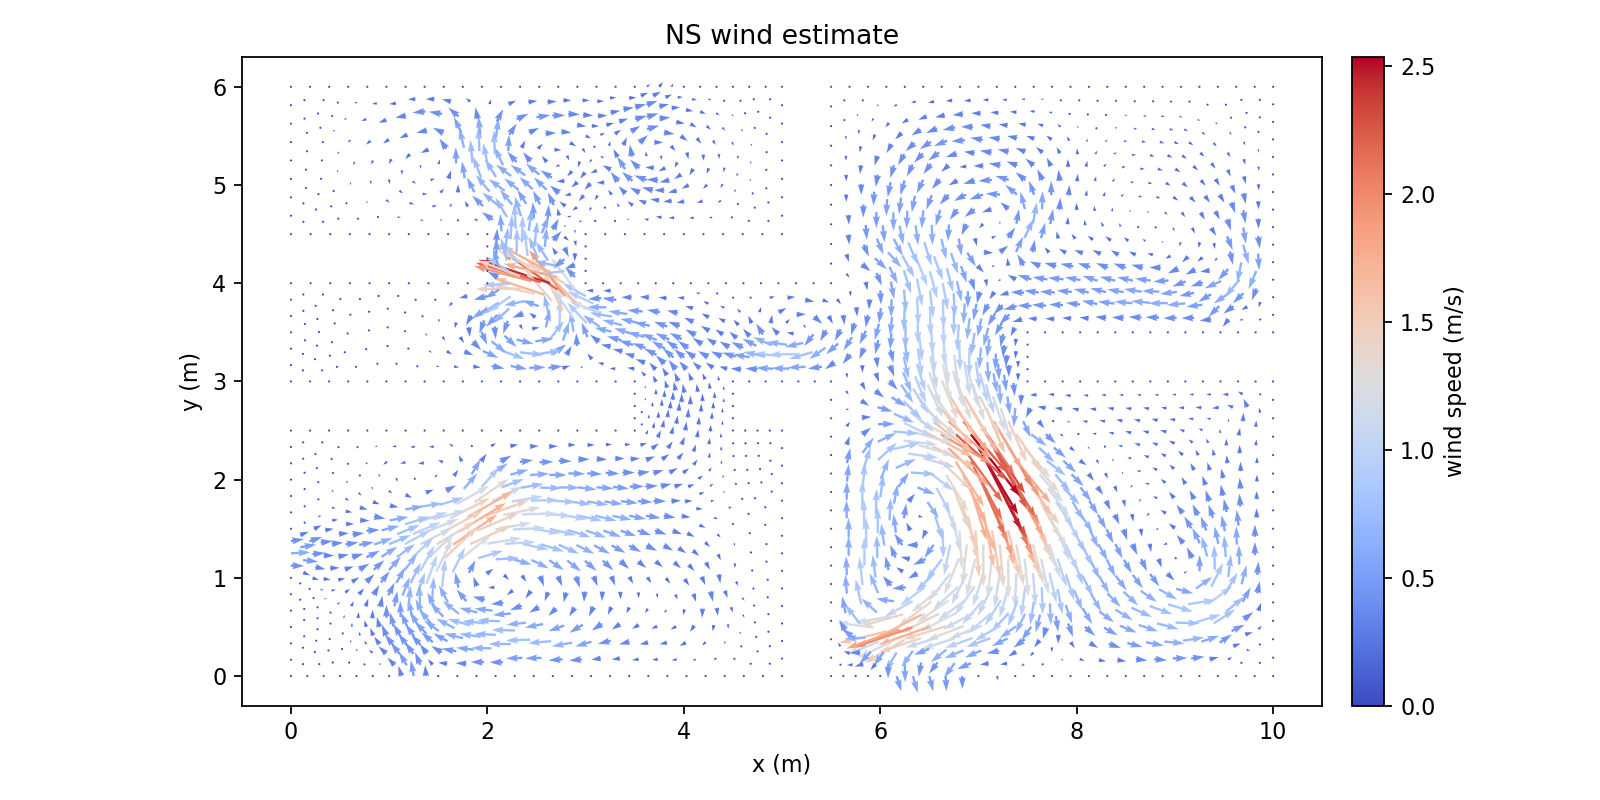

Data behind this chart, as committed beside it:
Points:0, Points:1, Points:2, U:0, U:1, U:2
9.812499999996290967e+00, 0.000000000000000000e+00, 0.000000000000000000e+00, 0.000000000000000000e+00, 0.000000000000000000e+00, 0.000000000000000000e+00
1.000000000000000178e+01, 5.664362628085781756e-17, 0.000000000000000000e+00, 0.000000000000000000e+00, 0.000000000000000000e+00, 0.000000000000000000e+00
9.677732030644911276e+00, 1.347679693504804932e-01, 0.000000000000000000e+00, 5.016916906047024644e-02, -2.725928405724992176e-02, 0.000000000000000000e+00
9.865232030648620309e+00, 1.347679693504804932e-01, 0.000000000000000000e+00, 3.898995685155355606e-02, -2.158706622713562825e-02, 0.000000000000000000e+00
9.624999999992581934e+00, 7.322853433113562488e-18, 0.000000000000000000e+00, 0.000000000000000000e+00, 0.000000000000000000e+00, 0.000000000000000000e+00
9.730464061297237066e+00, 2.695359387009609309e-01, 0.000000000000000000e+00, 1.183355323757866034e-01, -3.913084867956132668e-02, 0.000000000000000000e+00
1.000000000000000000e+01, 1.875000000005254130e-01, 0.000000000000000000e+00, 0.000000000000000000e+00, 0.000000000000000000e+00, 0.000000000000000000e+00
9.865232030648620309e+00, 3.222679693510058785e-01, 0.000000000000000000e+00, 5.347493118523974354e-02, 1.893338946466109618e-02, 0.000000000000000000e+00
1.000000000000000178e+01, 3.750000000010508261e-01, 0.000000000000000000e+00, 0.000000000000000000e+00, 0.000000000000000000e+00, 0.000000000000000000e+00
9.592977028719278820e+00, 3.047326432337796875e-01, 0.000000000000000000e+00, 2.460741127435814024e-01, 8.707692556289559072e-02, 0.000000000000000000e+00
9.540244998066949478e+00, 1.699646738832991943e-01, 0.000000000000000000e+00, 1.366180713458557405e-01, 6.937613223320225619e-02, 0.000000000000000000e+00
9.455489996141315245e+00, 3.399293477665983332e-01, 0.000000000000000000e+00, 3.951227668017965322e-01, 2.677776183700933399e-01, 0.000000000000000000e+00
9.437499999988874677e+00, 0.000000000000000000e+00, 0.000000000000000000e+00, 0.000000000000000000e+00, 0.000000000000000000e+00, 0.000000000000000000e+00
9.352744998063240445e+00, 1.699646738832991943e-01, 0.000000000000000000e+00, 2.956931326978366470e-01, 7.391679148051794046e-02, 0.000000000000000000e+00
9.249999999985165644e+00, 7.752900328033281086e-18, 0.000000000000000000e+00, 0.000000000000000000e+00, 0.000000000000000000e+00, 0.000000000000000000e+00
9.715235779060066079e+00, 4.235446083687894880e-01, 0.000000000000000000e+00, 2.468143921136782548e-01, 6.978523301054292971e-02, 0.000000000000000000e+00
9.850003748411445770e+00, 4.762766390188343246e-01, 0.000000000000000000e+00, 1.128790669476211483e-01, 1.154955194287339143e-01, 0.000000000000000000e+00
9.577748746482104281e+00, 4.587413129016081337e-01, 0.000000000000000000e+00, 4.185590854820325779e-01, 2.067560980833875184e-01, 0.000000000000000000e+00
9.700007496822889763e+00, 5.775532780366178232e-01, 0.000000000000000000e+00, 3.134551654682392607e-01, 2.347430839053415430e-01, 0.000000000000000000e+00
1.000000000000000000e+01, 5.625000000015759616e-01, 0.000000000000000000e+00, 0.000000000000000000e+00, 0.000000000000000000e+00, 0.000000000000000000e+00
9.850003748411445770e+00, 6.637766390193594601e-01, 0.000000000000000000e+00, 9.069245397121836194e-02, 2.638875541565927629e-01, 0.000000000000000000e+00
1.000000000000000178e+01, 7.500000000021012081e-01, 0.000000000000000000e+00, 0.000000000000000000e+00, 0.000000000000000000e+00, 0.000000000000000000e+00
9.269229608476027948e+00, 3.499108093535575614e-01, 0.000000000000000000e+00, 5.801623882391364617e-01, 1.919617694373193795e-01, 0.000000000000000000e+00
9.166484610397953148e+00, 1.799461354702583948e-01, 0.000000000000000000e+00, 4.306174626921324133e-01, 5.660808706499716875e-02, 0.000000000000000000e+00
9.518315450969218716e+00, 6.554201950759886985e-01, 0.000000000000000000e+00, 5.930079081127340723e-01, 4.747460222642231331e-01, 0.000000000000000000e+00
9.396056700628431457e+00, 5.366082299409788980e-01, 0.000000000000000000e+00, 6.940949589995041302e-01, 4.496845234892511423e-01, 0.000000000000000000e+00
9.209796312963142384e+00, 5.465896915279381263e-01, 0.000000000000000000e+00, 8.232761416399849708e-01, 2.558106349501881316e-01, 0.000000000000000000e+00
9.082969220810742428e+00, 3.598922709405169007e-01, 0.000000000000000000e+00, 6.853253248114431484e-01, 1.074797093185910907e-01, 0.000000000000000000e+00
9.336623405115542340e+00, 7.332871121153593519e-01, 0.000000000000000000e+00, 7.834775568684723135e-01, 5.695993572709803221e-01, 0.000000000000000000e+00
9.062499999981458387e+00, 0.000000000000000000e+00, 0.000000000000000000e+00, 0.000000000000000000e+00, 0.000000000000000000e+00, 0.000000000000000000e+00
8.978984610394245891e+00, 1.799461354702584226e-01, 0.000000000000000000e+00, 4.734014124667325074e-01, 1.544296415271607416e-02, 0.000000000000000000e+00
8.874999999977749354e+00, 7.420802714442363974e-18, 0.000000000000000000e+00, 0.000000000000000000e+00, 0.000000000000000000e+00, 0.000000000000000000e+00
9.689897907996856574e+00, 7.561567887854760972e-01, 0.000000000000000000e+00, 2.590058278506871536e-01, 4.659746445426777850e-01, 0.000000000000000000e+00
9.839894159585410804e+00, 8.423801497682177342e-01, 0.000000000000000000e+00, 7.794318281585477237e-02, 3.952611430370663315e-01, 0.000000000000000000e+00
9.508205862143183751e+00, 8.340237058248469726e-01, 0.000000000000000000e+00, 4.105310663140434579e-01, 6.965891346123406214e-01, 0.000000000000000000e+00
9.679788319170823385e+00, 9.347602995343344823e-01, 0.000000000000000000e+00, 1.572427085885272913e-01, 6.178110293267738973e-01, 0.000000000000000000e+00
1.000000000000000000e+01, 9.375000000026261215e-01, 0.000000000000000000e+00, 0.000000000000000000e+00, 0.000000000000000000e+00, 0.000000000000000000e+00
9.839894159585412581e+00, 1.029880149768742648e+00, 0.000000000000000000e+00, 3.628140565187781136e-02, 4.330256262980762272e-01, 0.000000000000000000e+00
1.000000000000000178e+01, 1.125000000003151257e+00, 0.000000000000000000e+00, 0.000000000000000000e+00, 0.000000000000000000e+00, 0.000000000000000000e+00
9.133725455553651784e+00, 7.315751271099966146e-01, 0.000000000000000000e+00, 8.804680299384674003e-01, 1.406662448235173890e-01, 0.000000000000000000e+00
9.006898363401250052e+00, 5.448777065225753891e-01, 0.000000000000000000e+00, 7.846084538890334414e-01, -2.579063919473883679e-02, 0.000000000000000000e+00
8.930827505991759452e+00, 7.298631421046339884e-01, 0.000000000000000000e+00, 8.017814326294259164e-01, -2.330732334163060360e-01, 0.000000000000000000e+00
8.790065006576877948e+00, 1.722380933652284951e-01, 0.000000000000000000e+00, 4.185669697995042515e-01, -3.473675951238289206e-02, 0.000000000000000000e+00
8.894049616993374485e+00, 3.521842288354869455e-01, 0.000000000000000000e+00, 6.517598732517438931e-01, -6.695248017745411562e-02, 0.000000000000000000e+00
8.817978759583882109e+00, 5.371696644175454338e-01, 0.000000000000000000e+00, 7.012522752387482239e-01, -1.878755602857700435e-01, 0.000000000000000000e+00
8.705130013176004766e+00, 3.444761867304569347e-01, 0.000000000000000000e+00, 5.818564925653453290e-01, -1.108088522412473409e-01, 0.000000000000000000e+00
9.371297295428817620e+00, 9.085820870167142793e-01, 0.000000000000000000e+00, 3.816631686164557169e-01, 7.665468345987466181e-01, 0.000000000000000000e+00
9.542879752456455478e+00, 1.009318680726201789e+00, 0.000000000000000000e+00, 8.901579563327519096e-02, 7.230125789481799403e-01, 0.000000000000000000e+00
9.251122552055708326e+00, 1.066773995060777525e+00, 0.000000000000000000e+00, 3.717322714719406389e-03, 5.285327822359875416e-01, 0.000000000000000000e+00
9.216448661742436599e+00, 8.914790201594227081e-01, 0.000000000000000000e+00, 5.230009348160113980e-01, 3.768901441582652723e-01, 0.000000000000000000e+00
9.013550712180542490e+00, 8.897670351540598599e-01, 0.000000000000000000e+00, 5.518122738809864147e-01, -1.560682257144412610e-01, 0.000000000000000000e+00
9.405971185742087570e+00, 1.083877061918068874e+00, 0.000000000000000000e+00, -1.738312327213486358e-02, 7.878489439842771835e-01, 0.000000000000000000e+00
9.096273918369325528e+00, 1.049670928203485731e+00, 0.000000000000000000e+00, 9.242428598346706659e-02, 6.060069584472980997e-02, 0.000000000000000000e+00
8.687499999974214404e+00, 0.000000000000000000e+00, 0.000000000000000000e+00, 0.000000000000000000e+00, 0.000000000000000000e+00, 0.000000000000000000e+00
8.602565006573342998e+00, 1.722380933652284951e-01, 0.000000000000000000e+00, 3.731767688543874417e-01, -4.075589883012490505e-02, 0.000000000000000000e+00
8.499999999970679454e+00, 7.060365842124614763e-18, 0.000000000000000000e+00, 0.000000000000000000e+00, 0.000000000000000000e+00, 0.000000000000000000e+00
9.655216989787055226e+00, 1.136201188209433610e+00, 0.000000000000000000e+00, -1.072102608334621343e-02, 6.303448438547213373e-01, 0.000000000000000000e+00
9.815322830201644422e+00, 1.231321038443841998e+00, 0.000000000000000000e+00, -3.437250293016002722e-03, 4.294894020613663210e-01, 0.000000000000000000e+00
9.518308423072689095e+00, 1.210759569401301139e+00, 0.000000000000000000e+00, -5.172563035122042241e-02, 6.925658827037379783e-01, 0.000000000000000000e+00
9.630645660403287067e+00, 1.337642076884532960e+00, 0.000000000000000000e+00, -1.754376868056757577e-02, 5.984951835021597999e-01, 0.000000000000000000e+00
... 2,373 more rows
